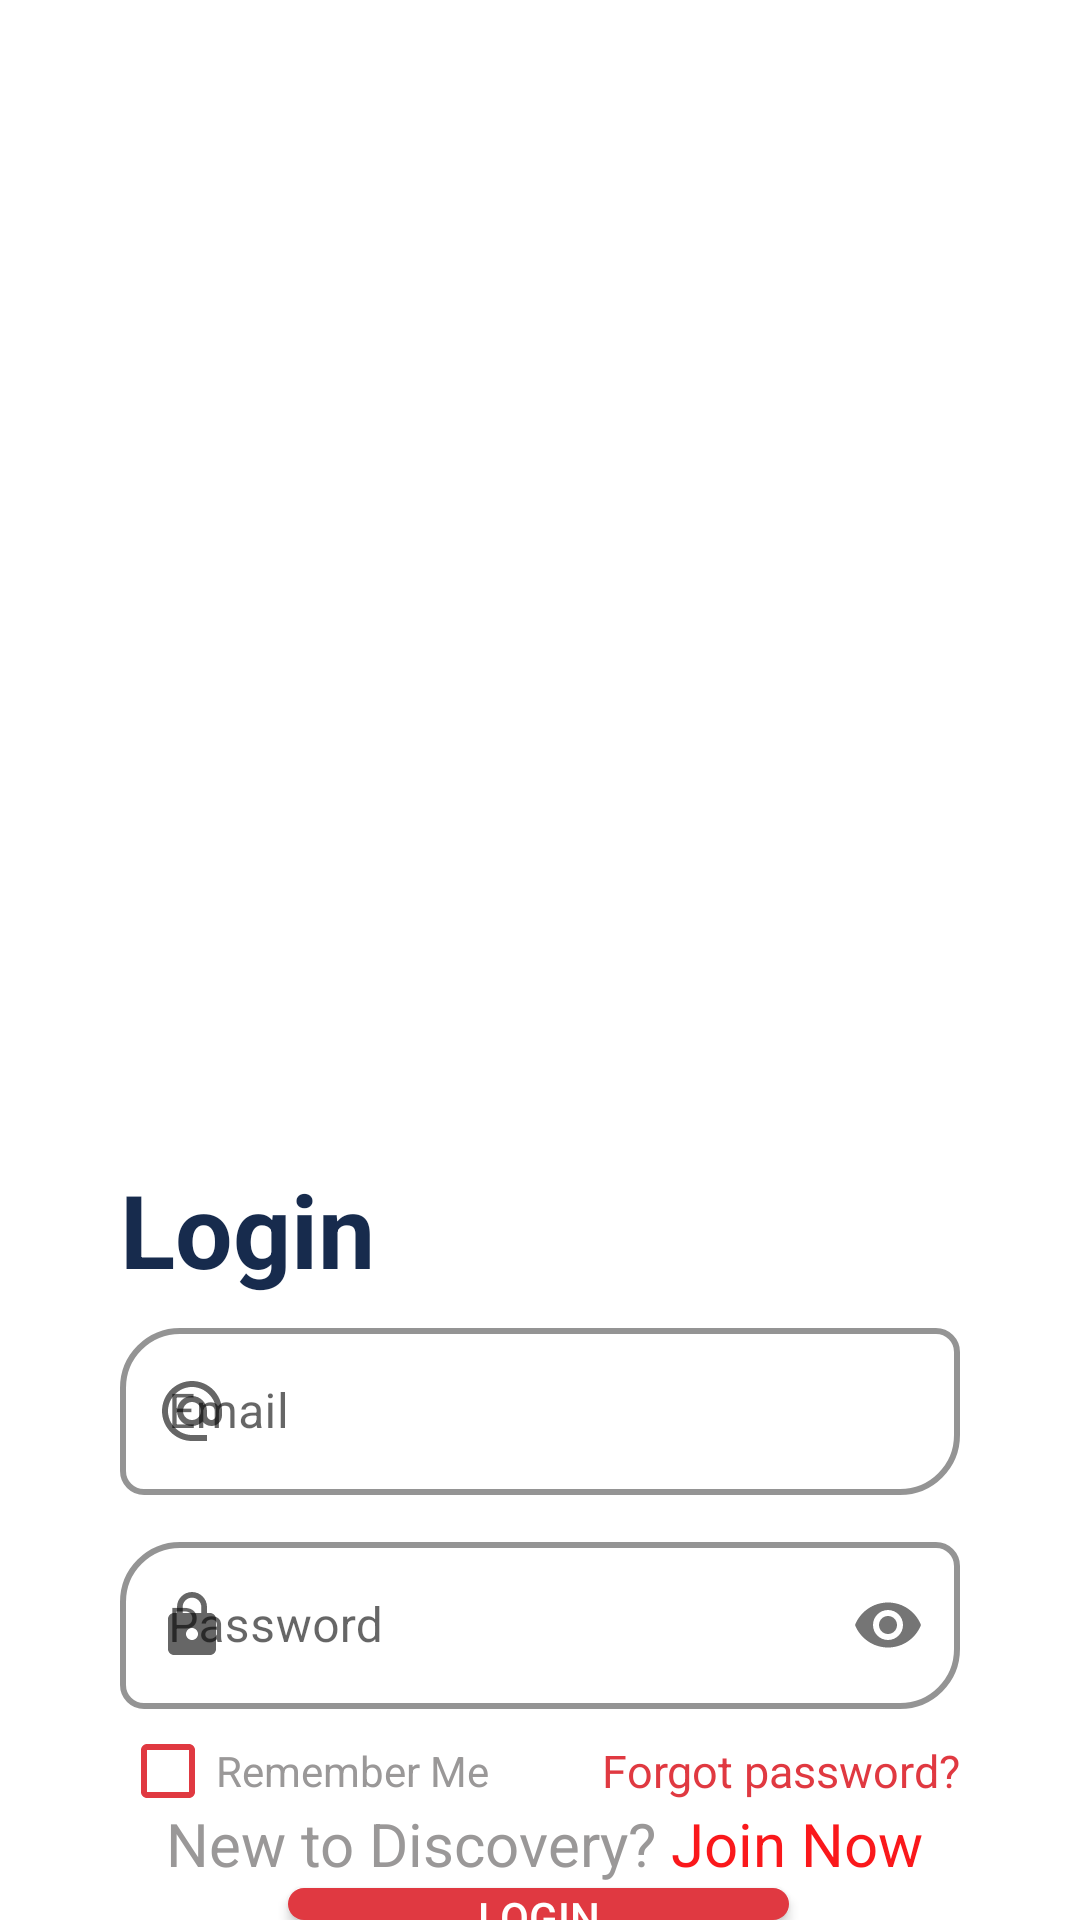

Reconstruct the res/layout file that produces this screen, plus the resources it refers to.
<!-- AndroidManifest.xml: application theme Theme.Discovery -->
<!-- res/layout/login.xml -->
<?xml version="1.0" encoding="utf-8"?>
<RelativeLayout xmlns:android="http://schemas.android.com/apk/res/android"
    xmlns:app="http://schemas.android.com/apk/res-auto"
    xmlns:tools="http://schemas.android.com/tools"
    android:id="@+id/AllOfPageLogin"
    android:layout_width="match_parent"
    android:layout_height="match_parent"
    tools:context=".Views.Activity.Login">


    <com.google.android.material.textfield.TextInputLayout
        android:id="@+id/txtEmailLayout"
        style="@style/Widget.MaterialComponents.TextInputLayout.OutlinedBox"
        android:layout_width="match_parent"
        android:layout_height="wrap_content"
        android:layout_below="@+id/textView4"
        android:layout_alignParentStart="true"
        android:layout_alignParentEnd="true"
        android:layout_gravity="center"
        android:layout_marginStart="40dp"
        android:layout_marginTop="5dp"
        android:layout_marginEnd="40dp"
        android:layout_marginBottom="20dp"
        android:hint="@string/email"
        app:boxCornerRadiusBottomEnd="20dp"
        app:boxCornerRadiusBottomStart="8dp"
        app:boxCornerRadiusTopEnd="8dp"
        app:boxCornerRadiusTopStart="20dp"
        app:boxStrokeColor="#172B4D"
        app:boxStrokeWidth="2dp"
        app:startIconDrawable="@drawable/ic_email">

        <com.google.android.material.textfield.TextInputEditText
            android:id="@+id/txtEmail"
            android:layout_width="match_parent"
            android:layout_height="wrap_content"
            android:inputType="textEmailAddress" />

    </com.google.android.material.textfield.TextInputLayout>

    <com.google.android.material.textfield.TextInputLayout
        android:id="@+id/txtPasswordLayout"
        style="@style/Widget.MaterialComponents.TextInputLayout.OutlinedBox"
        android:layout_width="match_parent"
        android:layout_height="wrap_content"
        android:layout_below="@+id/txtEmailLayout"
        android:layout_gravity="center"
        android:layout_marginStart="40dp"
        android:layout_marginTop="-10dp"
        android:layout_marginEnd="40dp"
        android:layout_marginBottom="20dp"
        android:hint="@string/password"
        app:boxCornerRadiusBottomEnd="20dp"
        app:boxCornerRadiusBottomStart="8dp"
        app:boxCornerRadiusTopEnd="8dp"
        app:boxCornerRadiusTopStart="20dp"
        app:boxStrokeColor="#172B4D"
        app:boxStrokeWidth="2dp"
        app:passwordToggleEnabled="true"
        app:startIconDrawable="@drawable/ic_password">

        <com.google.android.material.textfield.TextInputEditText
            android:id="@+id/txtPwd"
            android:layout_width="match_parent"
            android:layout_height="wrap_content"
            android:inputType="textPassword"
            tools:maxLength="27" />

    </com.google.android.material.textfield.TextInputLayout>


    <ProgressBar
        android:id="@+id/progressbar_login"
        android:layout_width="97dp"
        android:layout_height="50dp"
        android:layout_above="@+id/txtEmailLayout"
        android:layout_marginStart="4dp"
        android:layout_marginBottom="0dp"
        android:layout_toEndOf="@+id/textView4"
        android:indeterminate="true"
        android:indeterminateTint="@color/Redfate7"
        android:visibility="gone"
        app:layout_constraintBottom_toBottomOf="parent"
        app:layout_constraintEnd_toEndOf="parent"
        app:layout_constraintHorizontal_bias="0.0"
        app:layout_constraintStart_toStartOf="parent"
        app:layout_constraintTop_toTopOf="parent"
        app:layout_constraintVertical_bias="0.417" />

    <Button
        android:id="@+id/btnLogin"
        android:layout_width="218dp"
        android:layout_height="wrap_content"
        android:layout_below="@+id/txtForgetPassword"
        android:layout_alignStart="@+id/comboRememberMe"
        android:layout_alignEnd="@+id/txtForgetPassword"
        android:layout_marginStart="56dp"
        android:layout_marginTop="29dp"
        android:layout_marginEnd="57dp"
        android:background="@drawable/roundedbuttonred"
        android:text="@string/login"
        android:textColor="#ffff" />

    <CheckBox
        android:id="@+id/comboRememberMe"
        android:layout_width="139dp"
        android:layout_height="wrap_content"
        android:layout_alignStart="@+id/txtPasswordLayout"
        android:layout_alignTop="@+id/txtForgetPassword"
        android:layout_alignBottom="@+id/txtForgetPassword"
        android:layout_marginStart="0dp"
        android:layout_marginTop="0dp"
        android:layout_marginEnd="19dp"
        android:layout_marginBottom="0dp"
        android:layout_toStartOf="@+id/txtForgetPassword"
        android:buttonTint="#E03941"
        android:minHeight="48dp"
        android:text="@string/remember_me"
        android:textColor="#9A9898"
        tools:ignore="TouchTargetSizeCheck" />


    <TextView
        android:id="@+id/txtForgetPassword"
        android:layout_width="wrap_content"
        android:layout_height="wrap_content"
        android:layout_below="@+id/txtPasswordLayout"
        android:layout_alignEnd="@+id/txtPasswordLayout"
        android:layout_marginTop="-10dp"
        android:layout_marginEnd="0dp"
        android:text="@string/forgot_password"
        android:textColor="#E03941"
        android:textSize="15sp" />

    <TextView
        android:id="@+id/textView4"
        android:layout_width="240dp"
        android:layout_height="wrap_content"
        android:layout_below="@+id/imageView"
        android:layout_alignParentStart="true"
        android:layout_marginStart="40dp"
        android:layout_marginTop="15dp"
        android:text="@string/login"
        android:textColor="#172B4D"
        android:textSize="34sp"
        android:textStyle="bold" />

    <TextView
        android:id="@+id/btnGoToSignUp"
        android:layout_width="332dp"
        android:layout_height="wrap_content"
        android:layout_alignParentStart="true"
        android:layout_alignParentEnd="true"
        android:layout_alignParentBottom="true"
        android:layout_marginStart="41dp"
        android:layout_marginTop="438dp"
        android:layout_marginEnd="38dp"
        android:layout_marginBottom="12dp"
        android:gravity="center"
        android:text="@string/DontHaveAccount"
        android:textColor="#9A9898"
        android:textSize="20sp"
        app:layout_constraintHorizontal_bias="0.457"
        tools:ignore="MissingConstraints" />

    <ImageView
        android:id="@+id/imageView"
        android:layout_width="match_parent"
        android:layout_height="372dp"
        android:layout_alignParentStart="true"
        android:layout_alignParentTop="true"
        android:layout_alignParentEnd="true"
        android:layout_marginStart="0dp"
        android:layout_marginTop="0dp"
        android:layout_marginEnd="0dp"
        app:srcCompat="@drawable/femmetransp" />


</RelativeLayout>
<!-- resources referenced by this layout -->
<resources>
  <color name="Redfate7">#ff6366</color>
  <!-- drawable ic_email (drawable) -->
  <vector android:height="24dp" android:tint="#D9DDE2"
      android:viewportHeight="24" android:viewportWidth="24"
      android:width="24dp" xmlns:android="http://schemas.android.com/apk/res/android">
      <path android:fillColor="@android:color/white" android:pathData="M12,2C6.48,2 2,6.48 2,12s4.48,10 10,10h5v-2h-5c-4.34,0 -8,-3.66 -8,-8s3.66,-8 8,-8 8,3.66 8,8v1.43c0,0.79 -0.71,1.57 -1.5,1.57s-1.5,-0.78 -1.5,-1.57L17,12c0,-2.76 -2.24,-5 -5,-5s-5,2.24 -5,5 2.24,5 5,5c1.38,0 2.64,-0.56 3.54,-1.47 0.65,0.89 1.77,1.47 2.96,1.47 1.97,0 3.5,-1.6 3.5,-3.57L22,12c0,-5.52 -4.48,-10 -10,-10zM12,15c-1.66,0 -3,-1.34 -3,-3s1.34,-3 3,-3 3,1.34 3,3 -1.34,3 -3,3z"/>
  </vector>
  <!-- drawable ic_password (drawable) -->
  <vector android:height="24dp" android:tint="#D9DDE2"
      android:viewportHeight="24" android:viewportWidth="24"
      android:width="24dp" xmlns:android="http://schemas.android.com/apk/res/android">
      <path android:fillColor="@android:color/white" android:pathData="M18,8h-1L17,6c0,-2.76 -2.24,-5 -5,-5S7,3.24 7,6v2L6,8c-1.1,0 -2,0.9 -2,2v10c0,1.1 0.9,2 2,2h12c1.1,0 2,-0.9 2,-2L20,10c0,-1.1 -0.9,-2 -2,-2zM12,17c-1.1,0 -2,-0.9 -2,-2s0.9,-2 2,-2 2,0.9 2,2 -0.9,2 -2,2zM15.1,8L8.9,8L8.9,6c0,-1.71 1.39,-3.1 3.1,-3.1 1.71,0 3.1,1.39 3.1,3.1v2z"/>
  </vector>
  <!-- drawable roundedbuttonred (drawable) -->
  <?xml version="1.0" encoding="utf-8"?>
  <shape xmlns:android="http://schemas.android.com/apk/res/android"
      android:shape="rectangle">
      <solid android:color="#E03941" />
      <corners android:bottomRightRadius="19dp"
          android:bottomLeftRadius="19dp"
          android:topRightRadius="19dp"
          android:topLeftRadius="19dp"/>
  </shape>
  <string name="DontHaveAccount">New to Discovery? <font color="#FA181B">Join Now</font></string>
  <string name="email">Email</string>
  <string name="forgot_password">Forgot password?</string>
  <string name="login">Login</string>
  <string name="password">Password</string>
  <string name="remember_me">Remember Me</string>
  <style name="Theme.Discovery" parent="Theme.MaterialComponents.DayNight.DarkActionBar">
          
          <item name="colorPrimary">@color/Redfate7</item>
          <item name="colorPrimaryVariant">@color/Mainred</item>
          <item name="colorOnPrimary">@color/white</item>
          
          <item name="colorSecondary">@color/teal_200</item>
          <item name="colorSecondaryVariant">@color/teal_700</item>
          <item name="colorOnSecondary">@color/black</item>
          
          <item name="android:statusBarColor">?attr/colorPrimaryVariant</item>
          
      </style>
  <color name="Mainred">#E21C48</color>
  <color name="white">#FFFFFF</color>
  <color name="teal_200">#FF03DAC5</color>
  <color name="teal_700">#FF018786</color>
  <color name="black">#FF000000</color>
</resources>
